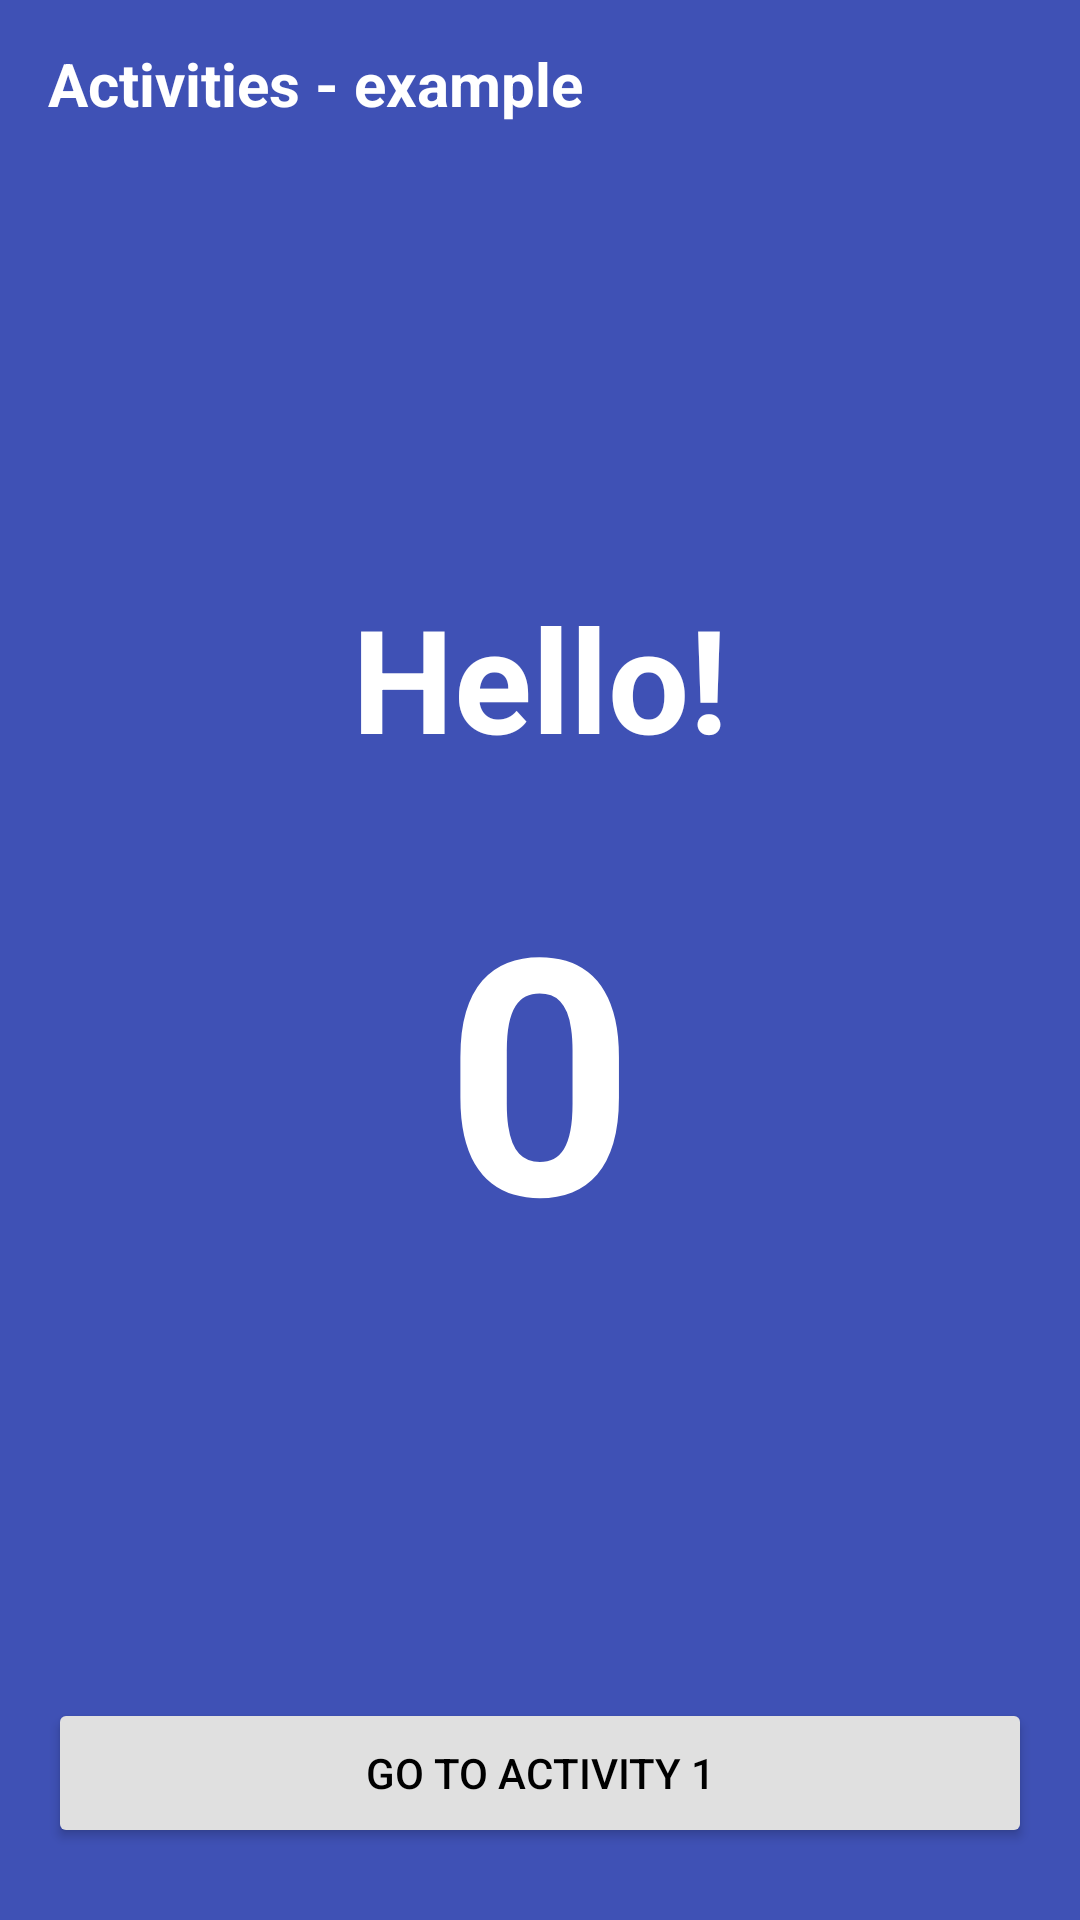

Layout XML and referenced resources for this Android screen:
<!-- AndroidManifest.xml: application theme Theme.Working_with_various_activities_app -->
<!-- res/layout/activity_hello.xml -->
<?xml version="1.0" encoding="utf-8"?>
<androidx.constraintlayout.widget.ConstraintLayout xmlns:android="http://schemas.android.com/apk/res/android"
    xmlns:app="http://schemas.android.com/apk/res-auto"
    xmlns:tools="http://schemas.android.com/tools"
    android:id="@+id/main"
    android:layout_width="match_parent"
    android:layout_height="match_parent"
    android:background="#3F51B5"
    tools:context=".HelloActivity">

    <TextView
        android:id="@+id/textViewHeader"
        android:layout_width="0dp"
        android:layout_height="56dp"
        android:background="#3F51B5"
        android:gravity="center_vertical"
        android:paddingStart="16dp"
        android:paddingEnd="16dp"
        android:text="Activities - example"
        android:textColor="#FFFFFF"
        android:textSize="20sp"
        android:textStyle="bold"
        app:layout_constraintEnd_toEndOf="parent"
        app:layout_constraintStart_toStartOf="parent"
        app:layout_constraintTop_toTopOf="parent" />

    <TextView
        android:id="@+id/textViewHelloTitle"
        android:layout_width="wrap_content"
        android:layout_height="wrap_content"
        android:text="Hello!"
        android:textColor="#FFFFFF"
        android:textSize="48sp"
        android:textStyle="bold"
        app:layout_constraintBottom_toTopOf="@+id/textView7"
        app:layout_constraintEnd_toEndOf="parent"
        app:layout_constraintStart_toStartOf="parent"
        app:layout_constraintTop_toBottomOf="@+id/textViewHeader"
        app:layout_constraintVertical_chainStyle="packed" />

    <TextView
        android:id="@+id/textView7"
        android:layout_width="wrap_content"
        android:layout_height="wrap_content"
        android:layout_marginTop="24dp"
        android:text="0"
        android:textColor="#FFFFFF"
        android:textSize="110sp"
        android:textStyle="bold"
        app:layout_constraintBottom_toTopOf="@+id/buttonGoToActivity1"
        app:layout_constraintEnd_toEndOf="parent"
        app:layout_constraintStart_toStartOf="parent"
        app:layout_constraintTop_toBottomOf="@+id/textViewHelloTitle" />

    <Button
        android:id="@+id/buttonGoToActivity1"
        android:layout_width="0dp"
        android:layout_height="50dp"
        android:layout_marginStart="16dp"
        android:layout_marginEnd="16dp"
        android:layout_marginBottom="24dp"
        android:backgroundTint="#E0E0E0"
        android:text="GO TO ACTIVITY 1"
        android:textColor="#000000"
        android:textSize="14sp"
        app:cornerRadius="0dp"
        app:layout_constraintBottom_toBottomOf="parent"
        app:layout_constraintEnd_toEndOf="parent"
        app:layout_constraintStart_toStartOf="parent" />

</androidx.constraintlayout.widget.ConstraintLayout>
<!-- resources referenced by this layout -->
<resources>
  <style name="Theme.Working_with_various_activities_app" parent="Base.Theme.Working_with_various_activities_app" />
  <style name="Base.Theme.Working_with_various_activities_app" parent="Theme.Material3.DayNight.NoActionBar">
          
          
      </style>
</resources>
